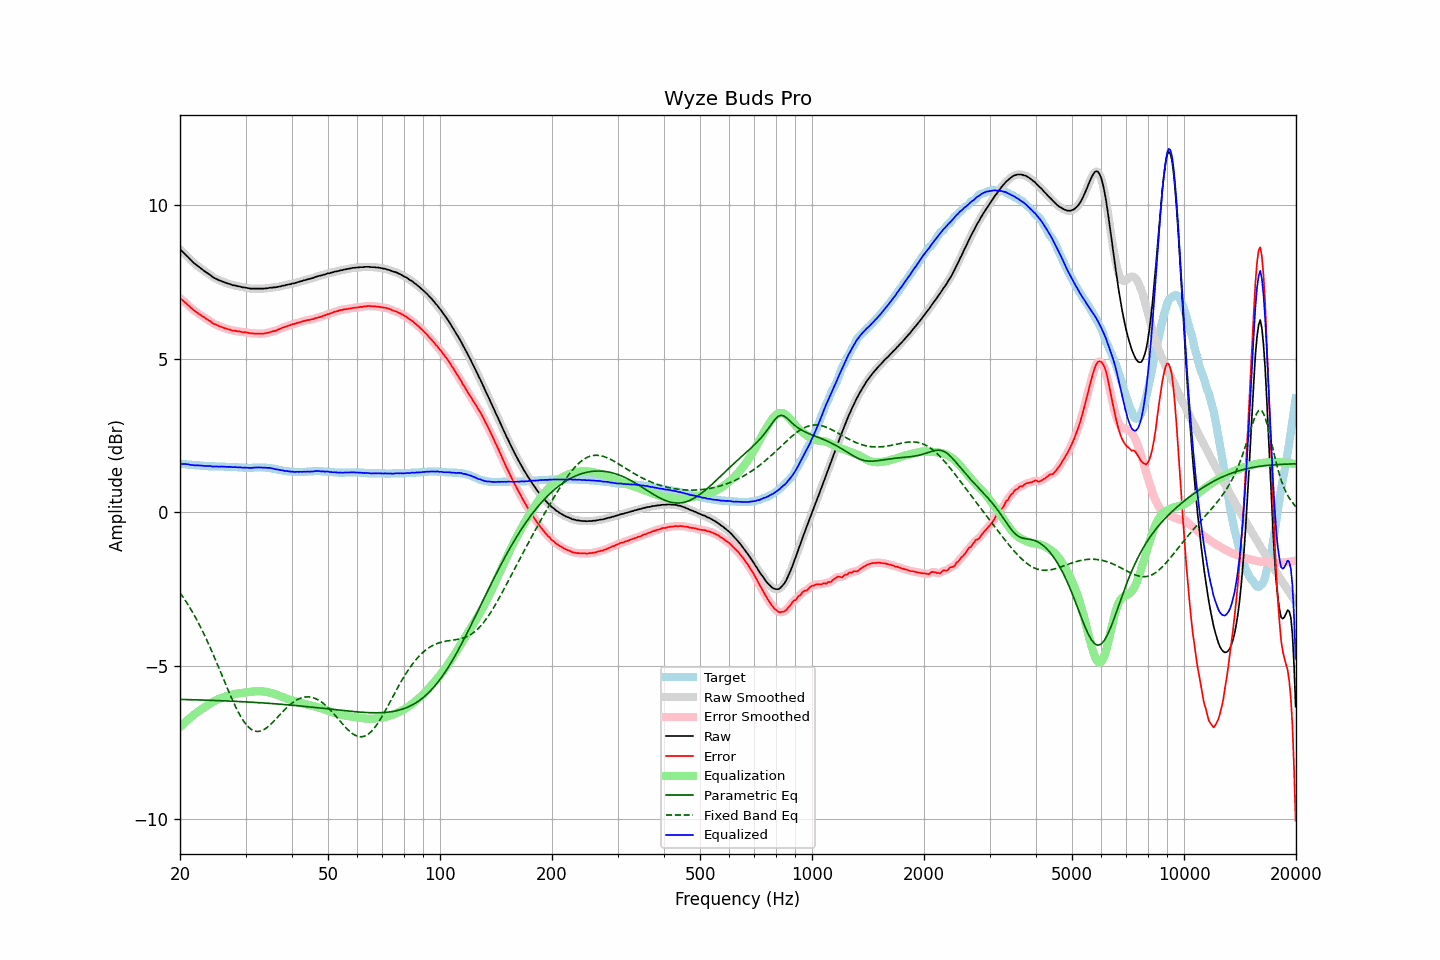

The data file committed next to this chart (first rows):
frequency, raw, error, smoothed, error_smoothed, equalization, parametric_eq, fixed_band_eq, equalized_raw, equalized_smoothed, target
20.00, 8.57, 6.99, 8.57, 6.98, -6.99, -6.09, -2.61, 1.58, 1.58, 1.58
20.20, 8.52, 6.94, 8.52, 6.94, -6.94, -6.09, -2.69, 1.58, 1.58, 1.58
20.40, 8.47, 6.90, 8.47, 6.89, -6.89, -6.09, -2.76, 1.58, 1.58, 1.57
20.61, 8.42, 6.85, 8.42, 6.85, -6.84, -6.09, -2.84, 1.58, 1.58, 1.57
20.81, 8.37, 6.81, 8.37, 6.80, -6.80, -6.09, -2.92, 1.57, 1.57, 1.56
21.02, 8.32, 6.76, 8.32, 6.75, -6.75, -6.10, -3.01, 1.57, 1.57, 1.56
21.23, 8.26, 6.71, 8.26, 6.71, -6.71, -6.10, -3.09, 1.55, 1.56, 1.55
21.44, 8.21, 6.66, 8.21, 6.66, -6.66, -6.10, -3.18, 1.55, 1.55, 1.55
21.66, 8.16, 6.62, 8.16, 6.61, -6.62, -6.10, -3.27, 1.54, 1.54, 1.54
21.87, 8.11, 6.57, 8.11, 6.57, -6.57, -6.10, -3.36, 1.53, 1.54, 1.54
22.09, 8.07, 6.54, 8.07, 6.53, -6.53, -6.10, -3.46, 1.54, 1.54, 1.53
22.31, 8.03, 6.50, 8.03, 6.49, -6.49, -6.11, -3.56, 1.53, 1.53, 1.53
22.54, 7.99, 6.46, 7.99, 6.46, -6.46, -6.11, -3.65, 1.53, 1.53, 1.53
22.76, 7.95, 6.43, 7.95, 6.42, -6.42, -6.11, -3.76, 1.53, 1.53, 1.52
22.99, 7.91, 6.39, 7.91, 6.39, -6.39, -6.11, -3.86, 1.52, 1.52, 1.52
23.22, 7.87, 6.36, 7.87, 6.35, -6.35, -6.11, -3.97, 1.52, 1.52, 1.51
23.45, 7.83, 6.32, 7.83, 6.32, -6.32, -6.11, -4.08, 1.51, 1.51, 1.51
23.69, 7.80, 6.29, 7.80, 6.29, -6.28, -6.12, -4.19, 1.52, 1.51, 1.51
23.92, 7.76, 6.26, 7.76, 6.25, -6.25, -6.12, -4.31, 1.51, 1.51, 1.50
24.16, 7.73, 6.23, 7.72, 6.22, -6.22, -6.12, -4.43, 1.51, 1.51, 1.50
24.40, 7.68, 6.18, 7.68, 6.18, -6.19, -6.12, -4.55, 1.49, 1.50, 1.50
24.65, 7.65, 6.15, 7.65, 6.15, -6.16, -6.12, -4.67, 1.49, 1.50, 1.50
24.89, 7.62, 6.13, 7.62, 6.12, -6.13, -6.12, -4.79, 1.49, 1.49, 1.49
25.14, 7.60, 6.11, 7.60, 6.10, -6.10, -6.13, -4.91, 1.50, 1.49, 1.49
25.39, 7.57, 6.08, 7.57, 6.08, -6.08, -6.13, -5.04, 1.49, 1.50, 1.49
25.65, 7.55, 6.06, 7.55, 6.06, -6.06, -6.13, -5.17, 1.49, 1.50, 1.49
25.91, 7.53, 6.04, 7.53, 6.03, -6.04, -6.13, -5.29, 1.50, 1.49, 1.49
26.16, 7.51, 6.02, 7.51, 6.02, -6.02, -6.14, -5.42, 1.49, 1.49, 1.49
26.43, 7.49, 6.00, 7.49, 6.00, -6.00, -6.14, -5.55, 1.49, 1.49, 1.49
26.69, 7.47, 5.99, 7.47, 5.98, -5.98, -6.14, -5.67, 1.49, 1.49, 1.48
26.96, 7.45, 5.97, 7.45, 5.97, -5.97, -6.14, -5.80, 1.48, 1.49, 1.48
27.23, 7.44, 5.96, 7.43, 5.95, -5.95, -6.14, -5.92, 1.49, 1.48, 1.48
27.50, 7.42, 5.94, 7.42, 5.94, -5.94, -6.15, -6.04, 1.48, 1.48, 1.48
27.77, 7.40, 5.92, 7.41, 5.93, -5.93, -6.15, -6.15, 1.47, 1.48, 1.48
28.05, 7.40, 5.93, 7.39, 5.91, -5.92, -6.15, -6.27, 1.48, 1.48, 1.47
28.33, 7.38, 5.91, 7.38, 5.91, -5.91, -6.15, -6.38, 1.47, 1.47, 1.47
28.62, 7.37, 5.90, 7.37, 5.90, -5.90, -6.16, -6.48, 1.47, 1.47, 1.47
28.90, 7.36, 5.90, 7.36, 5.89, -5.89, -6.16, -6.58, 1.47, 1.47, 1.46
29.19, 7.35, 5.89, 7.35, 5.88, -5.88, -6.16, -6.67, 1.47, 1.46, 1.46
29.48, 7.33, 5.87, 7.34, 5.88, -5.88, -6.17, -6.75, 1.45, 1.46, 1.46
29.78, 7.33, 5.88, 7.33, 5.87, -5.87, -6.17, -6.83, 1.46, 1.46, 1.45
30.08, 7.32, 5.87, 7.32, 5.86, -5.86, -6.17, -6.90, 1.46, 1.46, 1.45
30.38, 7.31, 5.86, 7.31, 5.86, -5.85, -6.17, -6.96, 1.46, 1.46, 1.45
30.68, 7.30, 5.85, 7.30, 5.85, -5.85, -6.18, -7.01, 1.45, 1.45, 1.45
30.99, 7.29, 5.84, 7.29, 5.84, -5.84, -6.18, -7.06, 1.45, 1.45, 1.45
31.30, 7.29, 5.84, 7.29, 5.83, -5.84, -6.18, -7.09, 1.45, 1.45, 1.45
31.61, 7.29, 5.83, 7.29, 5.83, -5.83, -6.19, -7.11, 1.46, 1.46, 1.46
31.93, 7.29, 5.83, 7.29, 5.83, -5.83, -6.19, -7.13, 1.46, 1.46, 1.46
32.24, 7.29, 5.83, 7.29, 5.83, -5.82, -6.19, -7.13, 1.47, 1.47, 1.46
32.57, 7.29, 5.83, 7.29, 5.83, -5.82, -6.20, -7.13, 1.47, 1.47, 1.46
32.89, 7.29, 5.83, 7.29, 5.83, -5.82, -6.20, -7.12, 1.47, 1.47, 1.46
33.22, 7.29, 5.83, 7.29, 5.83, -5.83, -6.20, -7.10, 1.46, 1.46, 1.46
33.55, 7.29, 5.83, 7.29, 5.83, -5.83, -6.21, -7.08, 1.46, 1.46, 1.46
33.89, 7.30, 5.84, 7.30, 5.83, -5.84, -6.21, -7.05, 1.46, 1.46, 1.46
34.23, 7.30, 5.85, 7.30, 5.85, -5.85, -6.21, -7.01, 1.45, 1.46, 1.45
34.57, 7.31, 5.86, 7.31, 5.86, -5.86, -6.22, -6.97, 1.45, 1.45, 1.45
34.92, 7.32, 5.88, 7.32, 5.87, -5.87, -6.22, -6.92, 1.45, 1.45, 1.44
35.27, 7.32, 5.89, 7.32, 5.89, -5.88, -6.22, -6.87, 1.44, 1.44, 1.43
35.62, 7.33, 5.91, 7.33, 5.90, -5.90, -6.23, -6.82, 1.43, 1.43, 1.42
35.97, 7.33, 5.91, 7.33, 5.91, -5.92, -6.23, -6.77, 1.41, 1.42, 1.42
... 635 more rows
